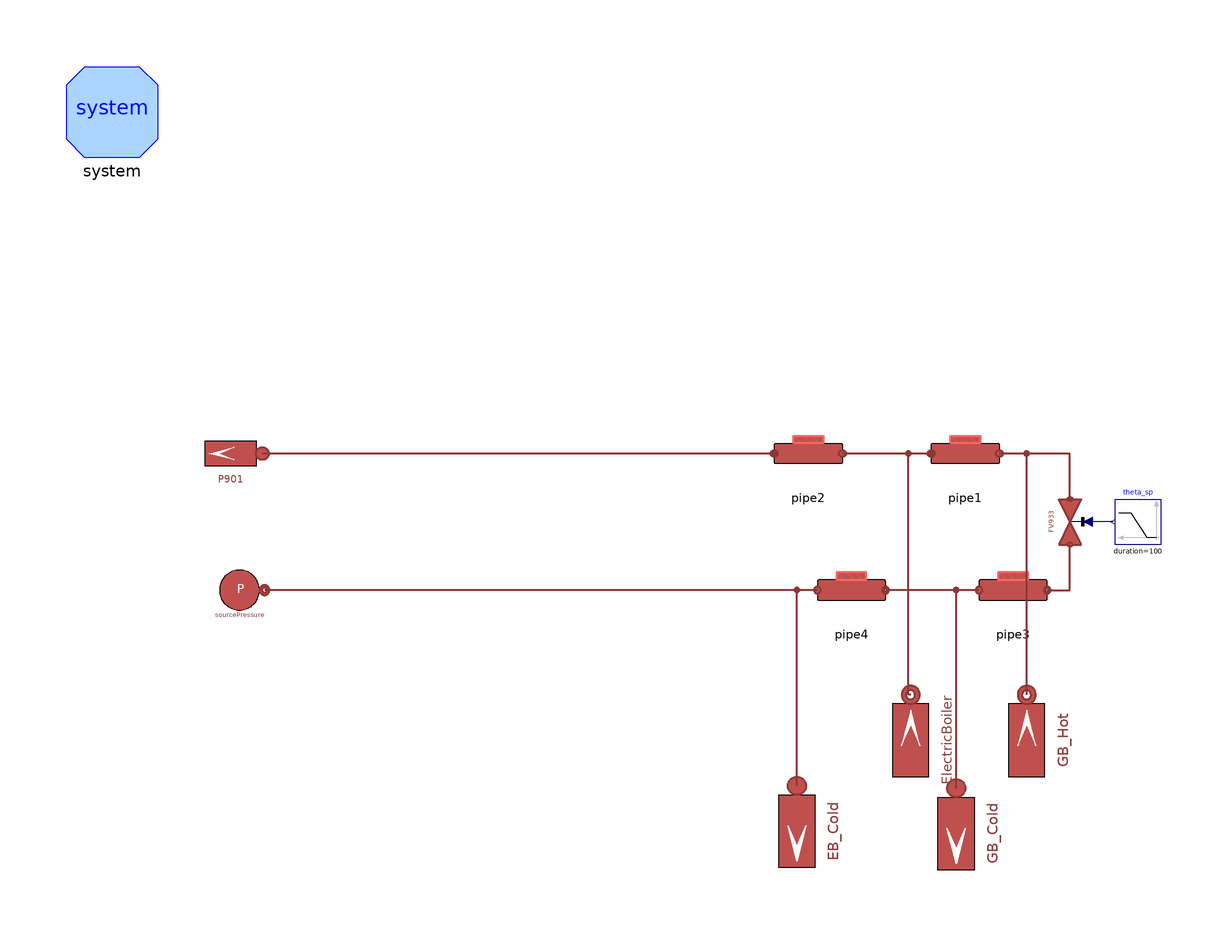

Above is the diagram view of the following Modelica model: its components placed by their Placement annotations and its connect equations drawn as lines.

model RackCDSystem "Test based on the rack CD of the RSE's district heating network"
  extends Modelica.Icons.Example;
  parameter Types.Length t = 1.5e-3;
  parameter Types.Length Di = 51e-3;
  parameter Types.Length L_v = 1;
  parameter Types.Length L_RL2L3 = 4.53;
  parameter Types.Length L_RL3L4 = 3.02;
  parameter Types.Length L_RL4L5 = 2.5;
  parameter Types.Length L_RL5L6 = 2.5;
  parameter Types.Length L_RL6L7 = 3;
  parameter Types.Pressure pin_start = 1.69e5;
  parameter Types.Pressure pout_start = 3e5;
  parameter Types.Temperature T_start = 25 + 273.15;
  parameter Types.MassFlowRate m_flow_start = 4.04;

  MultiEnergySystem.DistrictHeatingNetwork.Components.Valves.FlowCoefficientValve
    FV933(
    Kv=11.5,
    dp_nom=50000,
    Tin_start=T_start,
    pin_start=pin_start)       annotation (Placement(visible=true,
        transformation(
        origin={100,0},
        extent={{-5,5},{5,-5}},
        rotation=90)));
  MultiEnergySystem.DistrictHeatingNetwork.Components.Pipes.RoundPipe1DFV pipe1(
    L=1,
    h=0,
    t=t,
    m_flow_start=m_flow_start,
    pin_start=pout_start,
    pout_start=pout_start,
    Tin_start=T_start,
    Tout_start=T_start,
    Di=Di,
    nPipes=1) "Pipe connecting the outlet of pump P901 and FCV901" annotation (
      Placement(transformation(
        extent={{-7.5,7.5},{7.5,-7.5}},
        rotation=180,
        origin={77,15})));
  Modelica.Blocks.Sources.Ramp theta_sp(
    height=-0.2*0,
    duration=100,
    offset=1,
    startTime=100)
    annotation (Placement(transformation(extent={{120,-5},{110,5}})));
  inner System system(initOpt=MultiEnergySystem.DistrictHeatingNetwork.Choices.Init.Options.steadyState)
    annotation (Placement(transformation(extent={{-120.5,80},{-100.5,100}})));
  Sources.SourcePressure sourcePressure(p0=pin_start, T0=T_start)
    annotation (Placement(transformation(extent={{-88,-20.5},{-77,-9.5}})));
  MultiEnergySystem.DistrictHeatingNetwork.Components.Pipes.RoundPipe1DFV pipe2(
    L=4.5,
    h=0,
    t=t,
    m_flow_start=m_flow_start,
    pin_start=pout_start,
    pout_start=pout_start,
    Tin_start=T_start,
    Tout_start=T_start,
    Di=Di,
    nPipes=1) "Pipe connecting the outlet of pump P901 and FCV901" annotation (
      Placement(transformation(
        extent={{-7.5,7.5},{7.5,-7.5}},
        rotation=180,
        origin={42.5,15})));
  MultiEnergySystem.DistrictHeatingNetwork.Components.Pipes.RoundPipe1DFV pipe4(
    L=4,
    h=0,
    t=t,
    m_flow_start=m_flow_start,
    pin_start=pout_start,
    pout_start=pout_start,
    Tin_start=T_start,
    Tout_start=T_start,
    Di=Di,
    nPipes=1) "Pipe connecting the outlet of pump P901 and FCV901" annotation (
      Placement(transformation(
        extent={{7.5,7.5},{-7.5,-7.5}},
        rotation=180,
        origin={52,-15})));
  Sources.SinkMassFlow P901(
    pin_start=pin_start,
    p0=pin_start,
    T0=T_start,
    m_flow0=Pump.P901.m_flow_nom + 0.1)
    annotation (Placement(transformation(extent={{-77.5,8},{-91.5,22}})));
  Sources.SourceMassFlow GB_Hot(
    p0=pin_start,
    T0(displayUnit="K") = 80 + 273.15,
    m_flow0=Pump.P101.m_flow_nom) annotation (Placement(transformation(
        extent={{-10,-10},{10,10}},
        rotation=90,
        origin={90.5,-48})));
  Sources.SourceMassFlow ElectricBoiler(
    p0=pin_start,
    T0(displayUnit="K") = 80 + 273.15,
    m_flow0=Pump.P901.m_flow_nom - Pump.P101.m_flow_nom) annotation (Placement(
        transformation(
        extent={{-10,-10},{10,10}},
        rotation=90,
        origin={65,-48})));
  Sources.SinkMassFlow GB_Cold(
    pin_start=pin_start,
    p0=pin_start,
    T0=T_start,
    m_flow0=Pump.P101.m_flow_nom) annotation (Placement(transformation(
        extent={{10,-10},{-10,10}},
        rotation=90,
        origin={75,-68.5})));
  Sources.SinkMassFlow EB_Cold(
    pin_start=pin_start,
    p0=pin_start,
    T0=T_start,
    m_flow0=Pump.P901.m_flow_nom - Pump.P101.m_flow_nom) annotation (Placement(
        transformation(
        extent={{10,-10},{-10,10}},
        rotation=90,
        origin={40,-68})));
  MultiEnergySystem.DistrictHeatingNetwork.Components.Pipes.RoundPipe1DFV pipe3(
    L=0.8,
    h=0,
    t=t,
    m_flow_start=m_flow_start,
    pin_start=pout_start,
    pout_start=pout_start,
    Tin_start=T_start,
    Tout_start=T_start,
    Di=Di,
    nPipes=1) "Pipe connecting the outlet of pump P901 and FCV901" annotation (
      Placement(transformation(
        extent={{7.5,7.5},{-7.5,-7.5}},
        rotation=180,
        origin={87.5,-15})));
equation
  connect(FV933.outlet, pipe1.inlet) annotation (Line(
      points={{100,5},{100,15},{84.5,15}},
      color={140,56,54},
      thickness=0.5));
  connect(pipe1.outlet, pipe2.inlet) annotation (Line(
      points={{69.5,15},{59.75,15},{59.75,15},{50,15}},
      color={140,56,54},
      thickness=0.5));
  connect(pipe3.outlet, FV933.inlet) annotation (Line(
      points={{95,-15},{100,-15},{100,-5}},
      color={140,56,54},
      thickness=0.5));
  connect(pipe3.inlet, pipe4.outlet) annotation (Line(
      points={{80,-15},{69.75,-15},{69.75,-15},{59.5,-15}},
      color={140,56,54},
      thickness=0.5));
  connect(pipe2.outlet, P901.inlet) annotation (Line(
      points={{35,15},{-21.25,15},{-21.25,15},{-77.5,15}},
      color={140,56,54},
      thickness=0.5));
  connect(pipe4.inlet, sourcePressure.outlet) annotation (Line(
      points={{44.5,-15},{-77,-15}},
      color={140,56,54},
      thickness=0.5));
  connect(GB_Hot.outlet, pipe1.inlet) annotation (Line(
      points={{90.5,-38},{90.5,15},{84.5,15}},
      color={140,56,54},
      thickness=0.5));
  connect(ElectricBoiler.outlet, pipe2.inlet) annotation (Line(
      points={{65,-38},{64.5,-38},{64.5,15},{50,15}},
      color={140,56,54},
      thickness=0.5));
  connect(theta_sp.y, FV933.opening) annotation (Line(points={{109.5,0},{106.75,
          0},{106.75,-2.77556e-16},{104,-2.77556e-16}}, color={0,0,127}));
  connect(GB_Cold.inlet, pipe4.outlet) annotation (Line(
      points={{75,-58.5},{75,-15},{59.5,-15}},
      color={140,56,54},
      thickness=0.5));
  connect(EB_Cold.inlet, sourcePressure.outlet) annotation (Line(
      points={{40,-58},{40,-15},{-77,-15}},
      color={140,56,54},
      thickness=0.5));
  annotation (Icon(coordinateSystem(preserveAspectRatio=false)), Diagram(
        coordinateSystem(extent={{-120,-100},{120,100}}, grid={0.5,0.5})),
    experiment(
      StopTime=500,
      Tolerance=1e-06,
      __Dymola_Algorithm="Dassl"),
    Documentation(info="<html>
<p><span style=\"font-size: 10pt;\">The test consist of a centralised rack where one or more flows interact come from the &quot;Cold Side&quot; and then went back &quot;hotter&quot;, after getting heat from the different thermal machines, to the &quot;Hot Side&quot; of the rack</span></p>
</html>"));
end RackCDSystem;